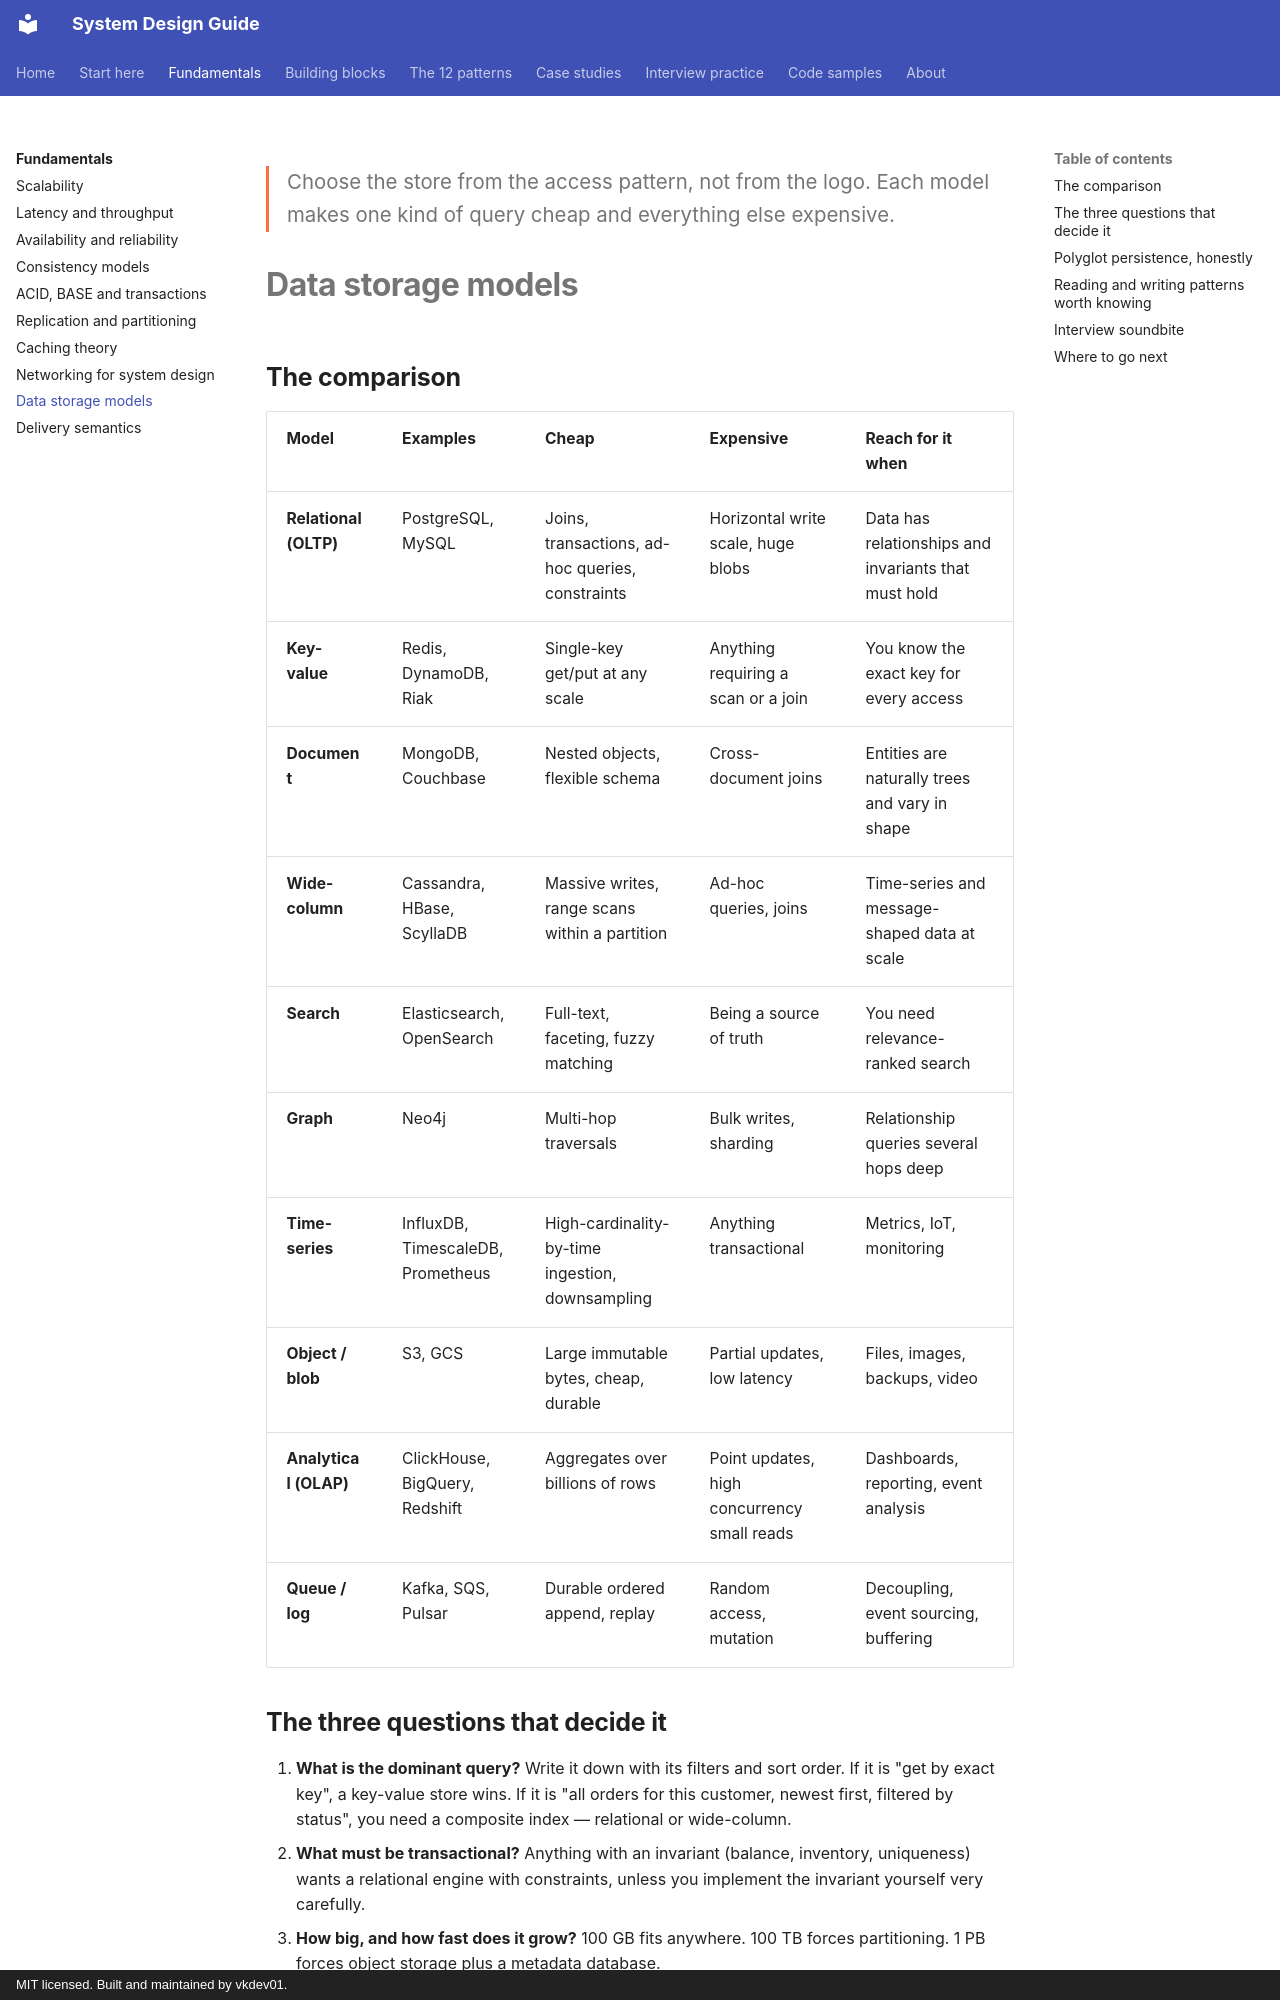

repository: vkdev01/system-design-guide · page: fundamentals/storage-models/index.html · generator: mkdocs · copyright: MIT licensed. Built and maintained by vkdev01.

<p class="lead">Choose the store from the access pattern, not from the logo. Each model
makes one kind of query cheap and everything else expensive.</p>

# Data storage models

## The comparison

| Model | Examples | Cheap | Expensive | Reach for it when |
| --- | --- | --- | --- | --- |
| **Relational (OLTP)** | PostgreSQL, MySQL | Joins, transactions, ad-hoc queries, constraints | Horizontal write scale, huge blobs | Data has relationships and invariants that must hold |
| **Key-value** | Redis, DynamoDB, Riak | Single-key get/put at any scale | Anything requiring a scan or a join | You know the exact key for every access |
| **Document** | MongoDB, Couchbase | Nested objects, flexible schema | Cross-document joins | Entities are naturally trees and vary in shape |
| **Wide-column** | Cassandra, HBase, ScyllaDB | Massive writes, range scans within a partition | Ad-hoc queries, joins | Time-series and message-shaped data at scale |
| **Search** | Elasticsearch, OpenSearch | Full-text, faceting, fuzzy matching | Being a source of truth | You need relevance-ranked search |
| **Graph** | Neo4j | Multi-hop traversals | Bulk writes, sharding | Relationship queries several hops deep |
| **Time-series** | InfluxDB, TimescaleDB, Prometheus | High-cardinality-by-time ingestion, downsampling | Anything transactional | Metrics, IoT, monitoring |
| **Object / blob** | S3, GCS | Large immutable bytes, cheap, durable | Partial updates, low latency | Files, images, backups, video |
| **Analytical (OLAP)** | ClickHouse, BigQuery, Redshift | Aggregates over billions of rows | Point updates, high concurrency small reads | Dashboards, reporting, event analysis |
| **Queue / log** | Kafka, SQS, Pulsar | Durable ordered append, replay | Random access, mutation | Decoupling, event sourcing, buffering |

## The three questions that decide it

1. **What is the dominant query?** Write it down with its filters and sort order. If it is
   "get by exact key", a key-value store wins. If it is "all orders for this customer,
   newest first, filtered by status", you need a composite index — relational or
   wide-column.
2. **What must be transactional?** Anything with an invariant (balance, inventory,
   uniqueness) wants a relational engine with constraints, unless you implement the
   invariant yourself very carefully.
3. **How big, and how fast does it grow?** 100 GB fits anywhere. 100 TB forces partitioning.
   1 PB forces object storage plus a metadata database.
